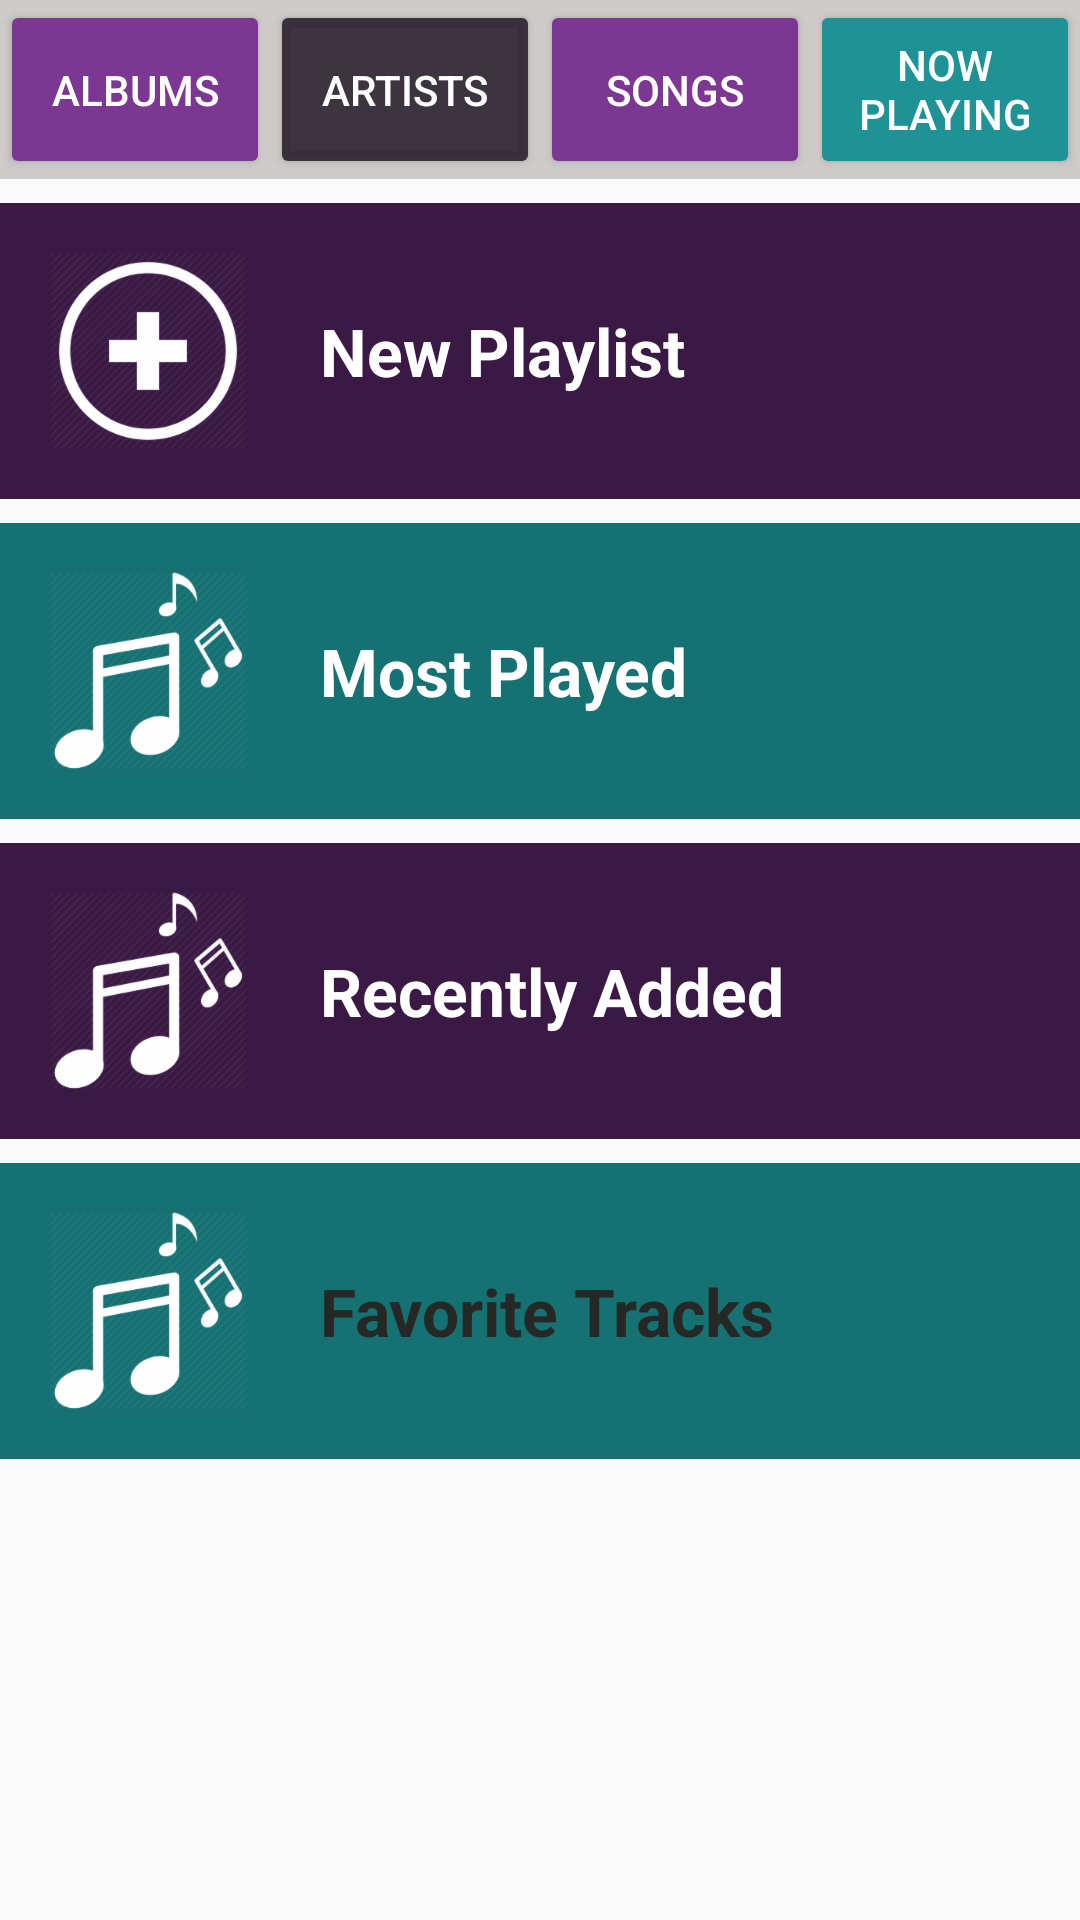

Produce the Android XML layout that renders to this screen, including the resource entries it uses.
<!-- AndroidManifest.xml: application theme AppTheme -->
<!-- res/layout/activity_playlists.xml -->
<?xml version="1.0" encoding="utf-8"?>
<LinearLayout xmlns:android="http://schemas.android.com/apk/res/android"
    xmlns:tools="http://schemas.android.com/tools"
    android:layout_width="match_parent"
    android:layout_height="match_parent"
    tools:context=".PlaylistsActivity"
    android:orientation="vertical">

    <LinearLayout
        android:id="@+id/menu"
        android:layout_width="match_parent"
        android:layout_height="wrap_content"
        android:background="@color/accent_color"
        android:layout_marginBottom="8dp"
        android:orientation="horizontal">

        <Button
            android:id="@+id/menuAlbums"
            android:layout_width="0dp"
            android:layout_height="match_parent"
            android:layout_weight="1"
            android:backgroundTint="@color/albums"
            android:text="@string/albums"
            android:textColor="@android:color/white" />

        <Button
            android:id="@+id/menuArtists"
            android:layout_width="0dp"
            android:layout_height="match_parent"
            android:layout_weight="1"
            android:backgroundTint="@color/artists"
            android:text="@string/artists"
            android:textColor="@android:color/white" />

        <Button
            android:id="@+id/menuSongs"
            android:layout_width="0dp"
            android:layout_height="match_parent"
            android:layout_weight="1"
            android:backgroundTint="@color/songs"
            android:text="@string/songs"
            android:textColor="@android:color/white" />

        <Button
            android:id="@+id/menuNowPlaying"
            android:layout_width="0dp"
            android:layout_height="match_parent"
            android:layout_weight="1"
            android:backgroundTint="@color/now_playing"
            android:text="@string/now_playing"
            android:textColor="@android:color/white" />
    </LinearLayout>


    <ScrollView
        android:layout_width="match_parent"
        android:layout_height="match_parent">

        <LinearLayout
            android:layout_width="match_parent"
            android:layout_height="match_parent"
            android:orientation="vertical"
            android:weightSum="5">

            <LinearLayout
                style="@style/MenuStyle2"
                android:background="@color/playlist2"
                android:orientation="horizontal">

                <ImageButton
                    style="@style/MenuIcon"
                    android:layout_width="wrap_content"
                    android:layout_height="wrap_content"
                    android:contentDescription="@string/new_playlist"
                    android:src="@drawable/add_playlist"
                    android:background="@color/playlist2"
                    android:scaleType="centerCrop"/>

                <TextView
                    android:id="@+id/addNewPlaylist"
                    style="@style/MenuText"
                    android:layout_width="wrap_content"
                    android:layout_height="match_parent"
                    android:text="@string/new_playlist" />

            </LinearLayout>

            <LinearLayout
                style="@style/MenuStyle2"
                android:background="@color/playlist"
                android:orientation="horizontal">

                <ImageButton
                    style="@style/MenuIcon"
                    android:layout_width="wrap_content"
                    android:layout_height="wrap_content"
                    android:contentDescription="@string/most_played"
                    android:src="@drawable/playlist"
                    android:background="@color/playlist"/>

                <TextView
                    style="@style/MenuText"
                    android:id="@+id/mostPlayed"
                    android:layout_width="wrap_content"
                    android:layout_height="match_parent"
                    android:text="@string/most_played" />

            </LinearLayout>


            <LinearLayout
                style="@style/MenuStyle2"
                android:background="@color/playlist2"
                android:orientation="horizontal">

                <ImageButton
                    style="@style/MenuIcon"
                    android:layout_width="wrap_content"
                    android:layout_height="wrap_content"
                    android:contentDescription="@string/recently_added"
                    android:src="@drawable/playlist"
                    android:background="@color/playlist2"/>

                <TextView
                    android:id="@+id/recentlyAdded"
                    style="@style/MenuText"
                    android:layout_width="wrap_content"
                    android:layout_height="match_parent"
                    android:text="@string/recently_added" />
            </LinearLayout>

            <LinearLayout
                style="@style/MenuStyle2"
                android:background="@color/playlist"
                android:orientation="horizontal">

                <ImageButton
                    style="@style/MenuIcon"
                    android:background="@color/playlist"
                    android:layout_width="wrap_content"
                    android:layout_height="wrap_content"
                    android:contentDescription="@string/favorite_tracks"
                    android:src="@drawable/playlist" />

                <TextView
                    android:id="@+id/favoriteTracks"
                    style="@style/MenuText2"
                    android:layout_width="wrap_content"
                    android:layout_height="match_parent"
                    android:text="@string/favorite_tracks" />

            </LinearLayout>

        </LinearLayout>
    </ScrollView>
</LinearLayout>
<!-- resources referenced by this layout -->
<resources>
  <color name="accent_color">#cecbcb</color>
  <color name="albums">#7b3792</color>
  <color name="artists">#dc261c28</color>
  <color name="now_playing">#1e9294</color>
  <color name="playlist">#167173</color>
  <color name="playlist2">#3a1a45</color>
  <color name="songs">#7b3792</color>
  <!-- drawable add_playlist: png bitmap (drawable-hdpi, 13175 bytes) -->
  <!-- drawable playlist: png bitmap (drawable-hdpi, 12482 bytes) -->
  <string name="albums">Albums</string>
  <string name="artists">Artists</string>
  <string name="favorite_tracks">Favorite Tracks</string>
  <string name="most_played">Most Played</string>
  <string name="new_playlist">New Playlist</string>
  <string name="now_playing">Now Playing</string>
  <string name="recently_added">Recently Added</string>
  <string name="songs">Songs</string>
  <style name="MenuIcon">
          <item name="android:padding">16dp</item>
          <item name="android:tint">@android:color/background_light</item>
      </style>
  <style name="MenuStyle2">
          <item name="android:layout_width">match_parent</item>
          <item name="android:layout_height">0dp</item>
          <item name="android:layout_weight">1</item>
          <item name="android:gravity">center_vertical</item>
          <item name="android:layout_marginBottom">8dp</item>
      </style>
  <style name="MenuText">
          <item name="android:gravity">center_vertical</item>
          <item name="android:textColor">@android:color/white</item>
          <item name="android:textStyle">bold</item>
          <item name="android:textAppearance">?android:textAppearanceLarge</item>
          <item name="android:paddingLeft">8dp</item>
      </style>
  <style name="MenuText2">
          <item name="android:gravity">center_vertical</item>
          <item name="android:textColor">@color/song_list</item>
          <item name="android:textStyle">bold</item>
          <item name="android:textAppearance">?android:textAppearanceLarge</item>
          <item name="android:paddingLeft">8dp</item>
      </style>
  <style name="AppTheme" parent="Theme.AppCompat.Light.DarkActionBar">
          
          <item name="colorPrimary">@color/primary_color</item>
          <item name="colorPrimaryDark">@color/primary_dark_color</item>
  
      </style>
  <color name="song_list">#262826</color>
  <color name="primary_color">#d45632</color>
  <color name="primary_dark_color">#2F1D1A</color>
</resources>
